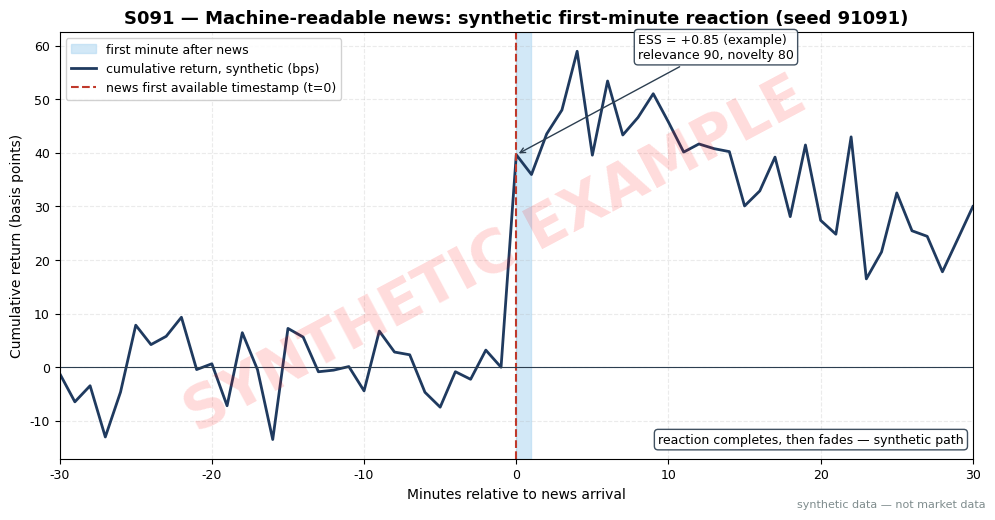

Python code for this plot: (Note: this script raises an exception after producing the figure.)
import matplotlib
matplotlib.use("Agg")  # headless render on the Mac/VM
import matplotlib.pyplot as plt
import numpy as np

# ---- HOUSE STYLE (do not restyle) ----
plt.rcParams.update({
    "figure.figsize": (10, 5.2),
    "figure.dpi": 150,
    "savefig.dpi": 150,
    "font.family": "DejaVu Sans",
    "font.size": 10,
    "axes.titlesize": 13,
    "axes.titleweight": "bold",
    "axes.labelsize": 10,
    "axes.grid": True,
    "grid.alpha": 0.25,
    "grid.linestyle": "--",
    "xtick.labelsize": 9,
    "ytick.labelsize": 9,
    "legend.fontsize": 9,
    "legend.framealpha": 0.9,
})
PALETTE = {
    "price":   "#1f3a5f",  # dark navy — primary price/equity line
    "signal":  "#c0392b",  # red — signal / entries
    "signal2": "#8e44ad",  # purple — secondary signal
    "volume":  "#7f8c8d",  # grey — volume bars
    "band":    "#aed6f1",  # light blue — bands / fill
    "profit":  "#1e8449",  # green — profits / long
    "loss":    "#922b21",  # dark red — losses / short
    "zero":    "#2c3e50",  # baseline
}

# ---- SYNTHETIC WORKED EXAMPLE (seed 91091) ----
# Synthetic 1-minute price path around a positive machine-readable news event.
# News: ESS = +0.85 (example), relevance 90, novelty 80.
# First available timestamp at minute 0; mean path jumps +35 bps in the first
# minute, drifts to +52 bps by minute 5, then fades to +18 bps by minute 30.
rng = np.random.default_rng(91091)
mins = np.arange(-30, 31)
mean = np.zeros_like(mins, dtype=float)
mean[mins >= 0] = 35.0
mean[mins >= 2] = 47.0
mean[mins >= 4] = 52.0
drift = np.clip(mins, 5, 30)
mean[mins >= 5] = 52.0 - (drift[mins >= 5] - 5) * (34.0 / 25.0)  # fade to 18 by t=30
cum_bps = mean + rng.normal(0, 6.0, len(mins))
per_min = np.diff(cum_bps, prepend=cum_bps[0])

print("minute | per-min return (bps) | cumulative (bps)")
for t in range(0, 11):
    idx = t + 30
    print(f"{t:>6} | {per_min[idx]:>20.1f} | {cum_bps[idx]:>16.1f}")
print(f"\nfirst-minute reaction (t=0): {per_min[30]:.1f} bps")
print(f"cumulative at t=10: {cum_bps[40]:.1f} bps | at t=30: {cum_bps[60]:.1f} bps")

# ---- CHART ----
fig, ax = plt.subplots()
ax.axvspan(0, 1, color=PALETTE["band"], alpha=0.55, label="first minute after news")
ax.plot(mins, cum_bps, color=PALETTE["price"], linewidth=2.0,
        label="cumulative return, synthetic (bps)")
ax.axvline(0, color=PALETTE["signal"], linestyle="--", linewidth=1.5,
           label="news first available timestamp (t=0)")
ax.axhline(0, color=PALETTE["zero"], linewidth=0.8)
ax.set_xlim(-30, 30)
ax.set_xlabel("Minutes relative to news arrival")
ax.set_ylabel("Cumulative return (basis points)")
ax.set_title("S091 — Machine-readable news: synthetic first-minute reaction (seed 91091)")
ax.legend(loc="upper left")
ax.annotate("ESS = +0.85 (example)\nrelevance 90, novelty 80",
            xy=(0, cum_bps[30]), xytext=(8, cum_bps[30] + 18),
            fontsize=9, ha="left",
            arrowprops=dict(arrowstyle="->", color=PALETTE["zero"]),
            bbox=dict(boxstyle="round,pad=0.3", fc="white", ec=PALETTE["zero"], alpha=0.9))
ax.text(0.99, 0.03, "reaction completes, then fades — synthetic path",
        transform=ax.transAxes, ha="right", va="bottom", fontsize=9,
        bbox=dict(boxstyle="round,pad=0.3", fc="white", ec=PALETTE["zero"], alpha=0.9))

# ---- SYNTHETIC WATERMARK (mandatory) ----
fig = plt.gcf()
fig.text(0.5, 0.5, "SYNTHETIC EXAMPLE", fontsize=42, color="red", alpha=0.14,
         ha="center", va="center", rotation=28, weight="bold", zorder=10)
fig.text(0.99, 0.01, "synthetic data — not market data", fontsize=8, color="#7f8c8d",
         ha="right", va="bottom")
plt.tight_layout()
plt.savefig("images/S091_example.png", bbox_inches="tight")  # <-- use the chapter's ID
plt.close()
print("saved images/S091_example.png")
